Run: headless pygame with SDL's dummy video driver; simulated clock (each Clock.tick advances the game by its frame time, no real sleeping); random seed 0; keys injected as events and as key.get_pressed() state; mouse plan: one left click at the window centre at the start of phase 2, then a move to the lower-right quarter at the start of phase 3.
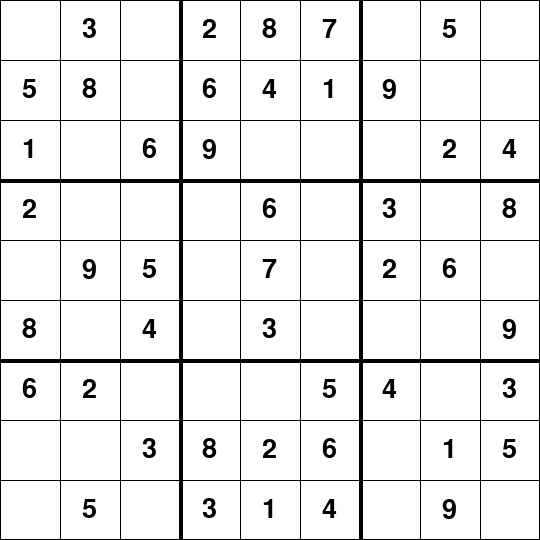
Frame 1 of 4 · flips 1–60 · no input
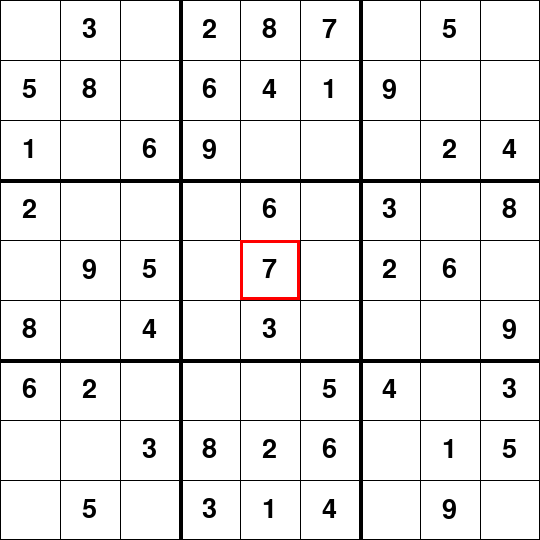
Frame 2 of 4 · flips 61–180 · clicked the window centre · tapped SPACE, RETURN · held RIGHT (→), D
Frame 3 of 4 · flips 181–300 · moved the mouse to the lower-right quarter · held DOWN (↓), S · screen unchanged from frame 2, image omitted
Frame 4 of 4 · flips 301–420 · held LEFT (←), A, UP (↑), W · screen unchanged from frame 3, image omitted

The pygame program that drew these frames:

import pygame

pygame.font.init()

# Define some colors
black = (0, 0, 0)
white = (255, 255, 255)
lightgrey = (200,200,200)
green = (22, 165, 137)
red = (255, 0, 0)

# define window size 
width = 540
height = 540

class getTable:

    table = [
        [0,3,0,2,8,7,0,5,0], 
        [5,8,0,6,4,1,9,0,0], 
        [1,0,6,9,0,0,0,2,4], 
        [2,0,0,0,6,0,3,0,8], 
        [0,9,5,0,7,0,2,6,0], 
        [8,0,4,0,3,0,0,0,9], 
        [6,2,0,0,0,5,4,0,3], 
        [0,0,3,8,2,6,0,1,5], 
        [0,5,0,3,1,4,0,9,0]
    ]

    def __init__(self, row, col, width, height):
        # assign default param
        self.rows = row
        self.cols = col
        self.width = width
        self.height = height
        self.selected = None
        self.cubes = [[Cube(self.table[i][j], i, j, width, height) for j in range(col)] for i in range(row)]
        

    def click(self, pos):
        # make sure the click is within the game window
        if pos[0] < self.width and pos[1] < self.height:
            gap = self.width / 9
            x = pos[0] // gap
            y = pos[1] // gap
            # debug what are the coordinates
            #print("getTable : " + str(int(x)) + " , " + str(int(y)))
            # return (row, col)
            return (int(y), int(x))
        else:
            return None

    def sketch(self, val):
        row, col = self.selected
        self.cubes[row][col].set_temp(val)

    def select(self, row, col):
        for i in range(self.rows):
            for j in range(self.cols):
                self.cubes[i][j].selected = False

        self.cubes[row][col].selected = True
        self.selected = (row, col)

    def draw(self, window):
        # draw the grid
        gaps = self.width / 9
        for i in range(self.rows+1):
            if i % 3 == 0 and i != 0:
                lineThick = 4
            else:
                lineThick = 1
            
            # draw horizontal and vertical lines
            pygame.draw.line(window, black, (0, i*gaps), (self.width, i*gaps), lineThick)
            pygame.draw.line(window, black, (i*gaps, 0), (i*gaps, self.height), lineThick)

        # draw cubes
        for i in range(self.rows):
            for j in range(self.cols):
                # call draw from cube class
                self.cubes[i][j].draw(window)

class Cube:
    cols = 9
    rows = 9

    def __init__(self, value, row, col, width, height):
        # assign default param
        self.value = value
        self.row = row
        self.col = col
        self.width = width
        self.height = height
        self.selected = False
        self.temp = 0

    def draw(self, window):
        font = pygame.font.SysFont("comicsans", 40)

        gap = self.width / 9
        x = self.col * gap
        y = self.row * gap

        if self.temp != 0 and self.value == 0:
            # creates a new object which you can call the render object
            text = font.render(str(self.temp), 1, lightgrey)
            # blit the text onto your main screen
            window.blit(text, (x+5, y+5))
        elif not(self.value == 0):
            text = font.render(str(self.value), 1, black)
            window.blit(text, (x + (gap/2 - text.get_width()/2), y + (gap/2 - text.get_height()/2)))

        if self.selected:
            pygame.draw.rect(window, red, (x, y, gap, gap), 3)

def redraw_game(win, board):
    win.fill(white)
    # draw grid
    board.draw(win)

# main function where the magic happens
def main():
    window = pygame.display.set_mode((width, height))
    board = getTable(9, 9, width, height)

    pygame.display.set_caption("Sudoku Solver")

    keepRunning = True

    while keepRunning:

        for event in pygame.event.get():
            if event.type == pygame.QUIT:
                keepRunning = False

            # get mouse button action
            if event.type == pygame.MOUSEBUTTONDOWN:
                # get mouse position
                pos = pygame.mouse.get_pos()
                #print("pos inside main : "+str(pos))
                clickPos = board.click(pos)

                if clickPos:
                    board.select(clickPos[0], clickPos[1])

        '''if getTable.selected:
            # draw table with cube selected
            getTable.sketch()
        '''

        redraw_game(window, board)
        pygame.display.update()

# call the game
main()
pygame.quit()
